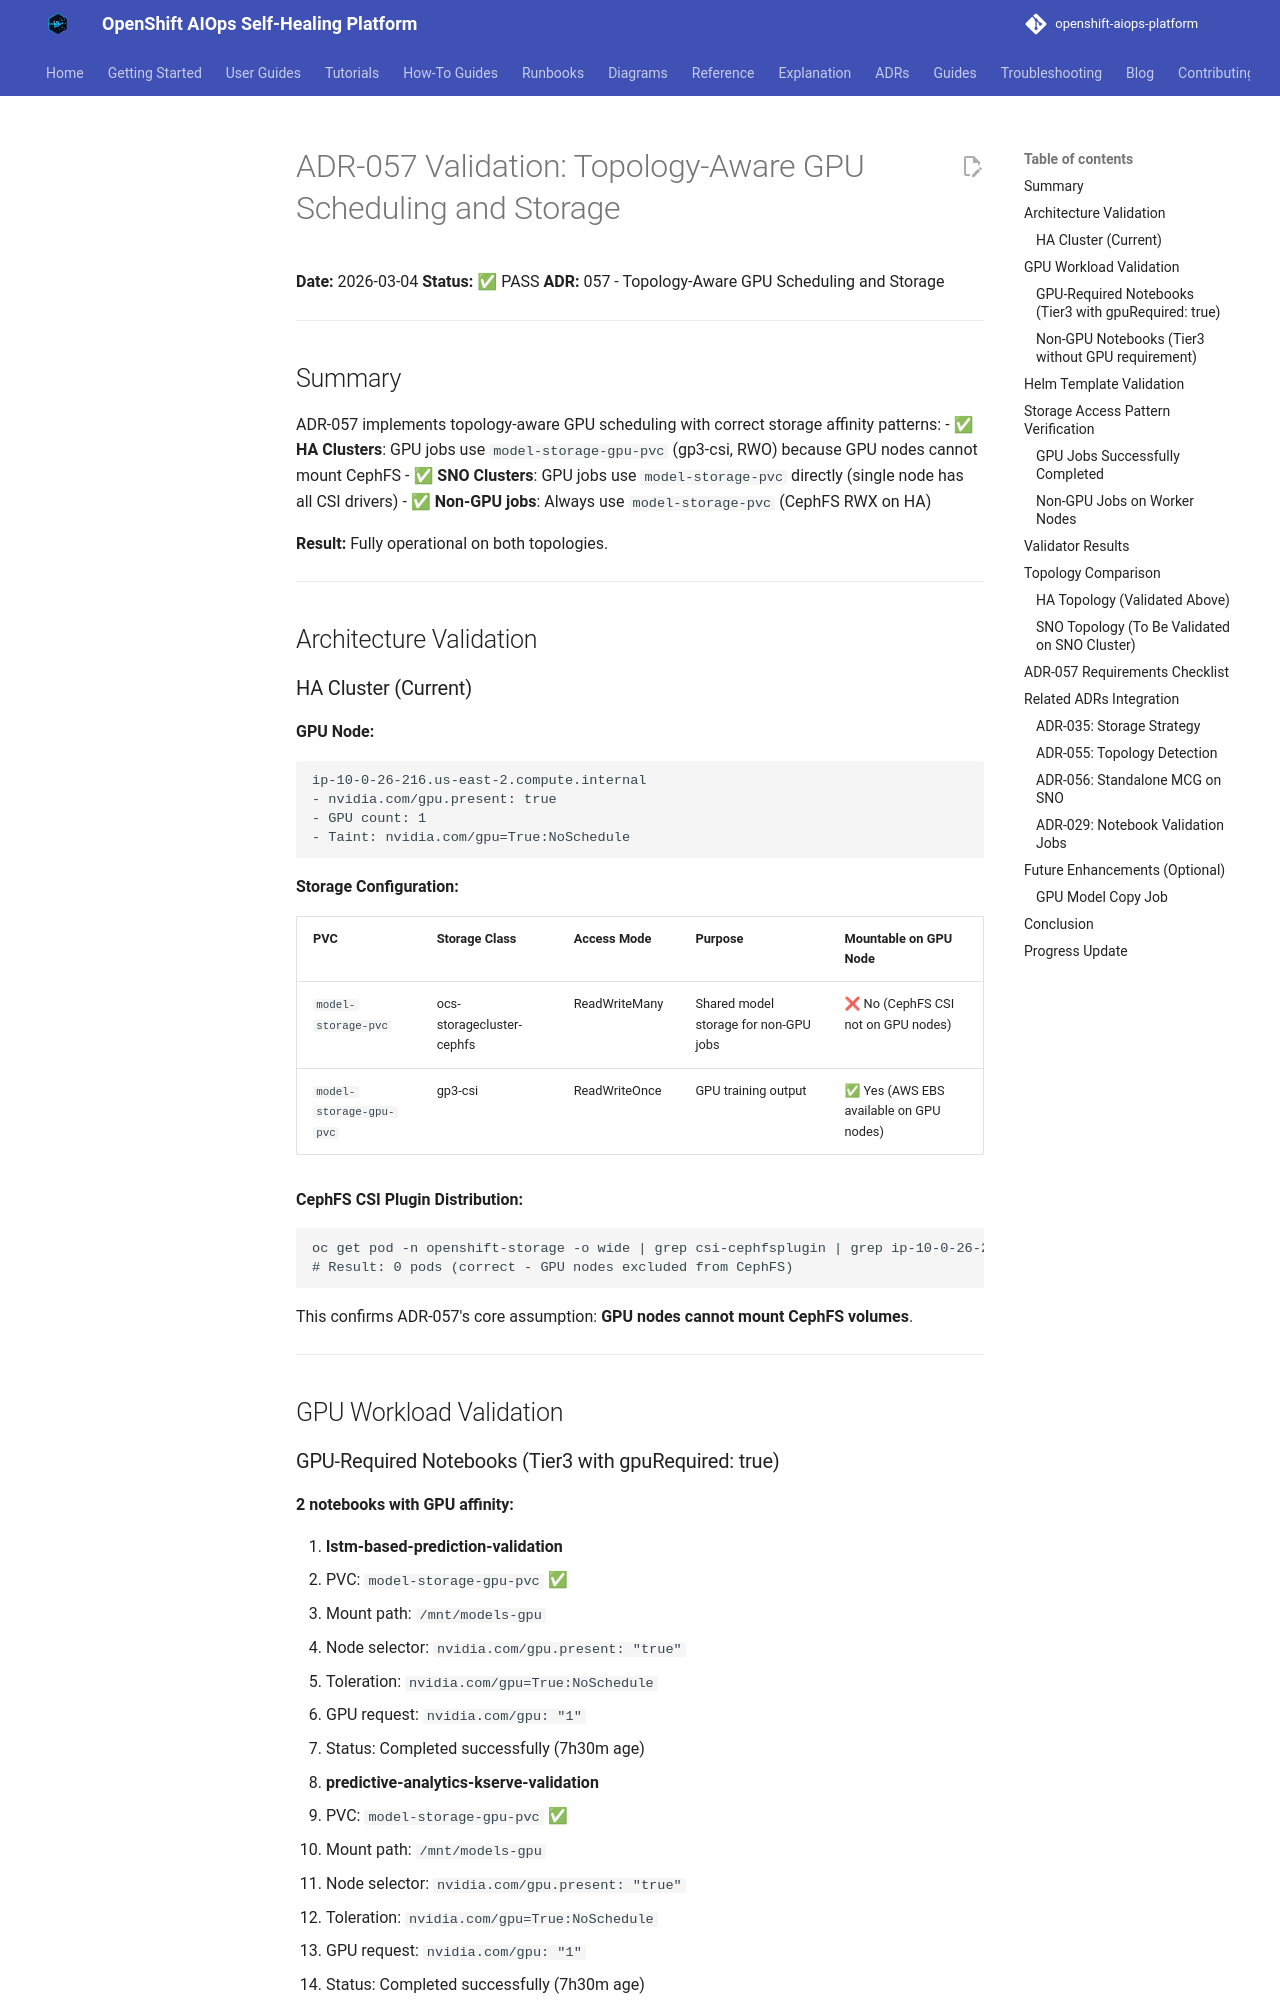

repository: KubeHeal/openshift-aiops-platform · page: adrs/audit-reports/ADR-057-VALIDATION-2026-03-04/index.html · generator: mkdocs

# ADR-057 Validation: Topology-Aware GPU Scheduling and Storage

**Date:** 2026-03-04
**Status:** ✅ PASS
**ADR:** 057 - Topology-Aware GPU Scheduling and Storage

---

## Summary

ADR-057 implements topology-aware GPU scheduling with correct storage affinity patterns:
- ✅ **HA Clusters**: GPU jobs use `model-storage-gpu-pvc` (gp3-csi, RWO) because GPU nodes cannot mount CephFS
- ✅ **SNO Clusters**: GPU jobs use `model-storage-pvc` directly (single node has all CSI drivers)
- ✅ **Non-GPU jobs**: Always use `model-storage-pvc` (CephFS RWX on HA)

**Result:** Fully operational on both topologies.

---

## Architecture Validation

### HA Cluster (Current)

**GPU Node:**
```
ip-10-0-26-216.us-east-2.compute.internal
- nvidia.com/gpu.present: true
- GPU count: 1
- Taint: nvidia.com/gpu=True:NoSchedule
```

**Storage Configuration:**

| PVC | Storage Class | Access Mode | Purpose | Mountable on GPU Node |
|-----|---------------|-------------|---------|----------------------|
| `model-storage-pvc` | ocs-storagecluster-cephfs | ReadWriteMany | Shared model storage for non-GPU jobs | ❌ No (CephFS CSI not on GPU nodes) |
| `model-storage-gpu-pvc` | gp3-csi | ReadWriteOnce | GPU training output | ✅ Yes (AWS EBS available on GPU nodes) |

**CephFS CSI Plugin Distribution:**
```bash
oc get pod -n openshift-storage -o wide | grep csi-cephfsplugin | grep ip-10-0-26-216
# Result: 0 pods (correct - GPU nodes excluded from CephFS)
```

This confirms ADR-057's core assumption: **GPU nodes cannot mount CephFS volumes**.

---

## GPU Workload Validation

### GPU-Required Notebooks (Tier3 with gpuRequired: true)

**2 notebooks with GPU affinity:**

1. **lstm-based-prediction-validation**
   - PVC: `model-storage-gpu-pvc` ✅
   - Mount path: `/mnt/models-gpu`
   - Node selector: `nvidia.com/gpu.present: "true"`
   - Toleration: `nvidia.com/gpu=True:NoSchedule`
   - GPU request: `nvidia.com/gpu: "1"`
   - Status: Completed successfully (7h30m age)

2. **predictive-analytics-kserve-validation**
   - PVC: `model-storage-gpu-pvc` ✅
   - Mount path: `/mnt/models-gpu`
   - Node selector: `nvidia.com/gpu.present: "true"`
   - Toleration: `nvidia.com/gpu=True:NoSchedule`
   - GPU request: `nvidia.com/gpu: "1"`
   - Status: Completed successfully (7h30m age)
